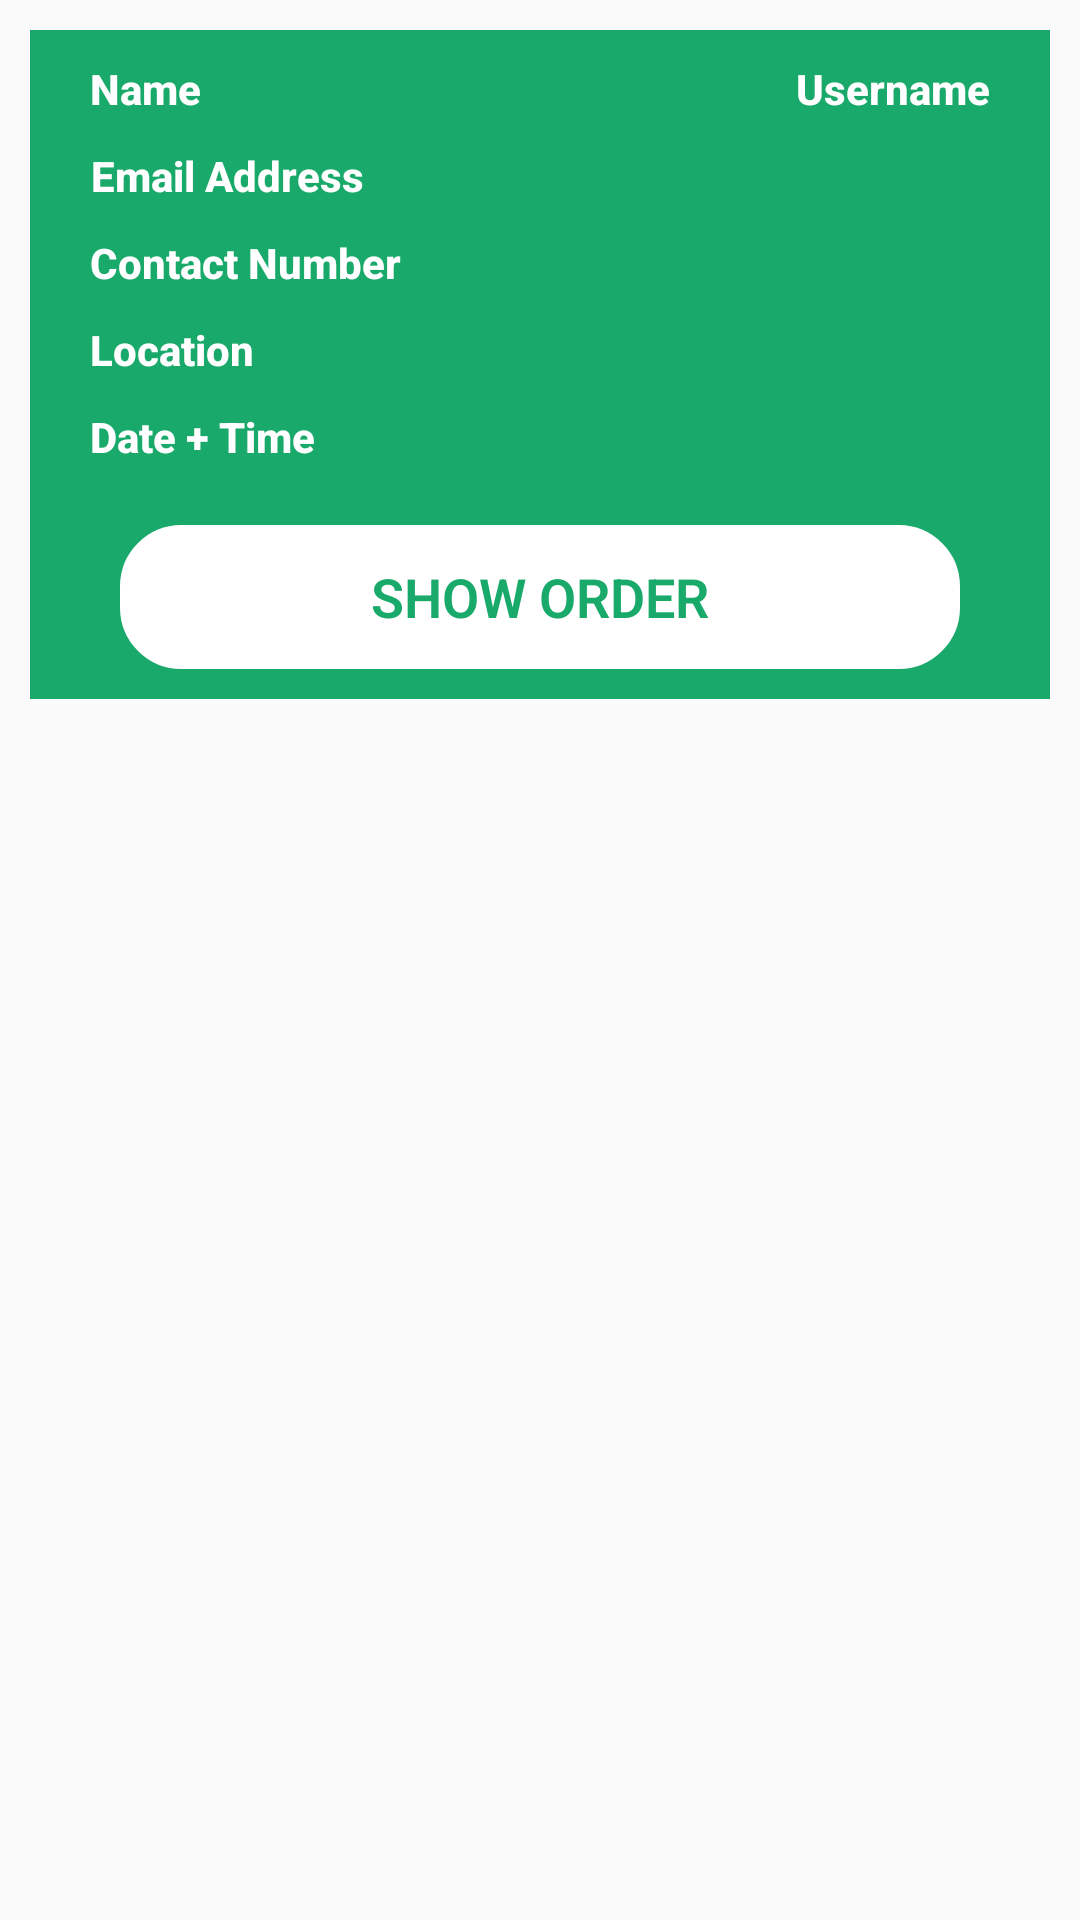

Produce the Android XML layout that renders to this screen, including the resource entries it uses.
<!-- AndroidManifest.xml: application theme AppTheme -->
<!-- res/layout/admin_orders_layout.xml -->
<?xml version="1.0" encoding="utf-8"?>
<RelativeLayout xmlns:android="http://schemas.android.com/apk/res/android"
    android:layout_width="match_parent"
    android:layout_height="wrap_content">

    <RelativeLayout
        android:layout_width="match_parent"
        android:layout_height="wrap_content"
        android:layout_margin="10dp"
        android:background="@color/gradStart"
        android:padding="10dp">

        <TextView
            android:id="@+id/order_user_name"
            android:layout_width="wrap_content"
            android:layout_height="wrap_content"
            android:layout_marginLeft="10dp"
            android:fontFamily="sans-serif-medium"
            android:text="Name"
            android:textColor="@color/white"
            android:textSize="14sp"
            android:textStyle="bold" />

        <TextView
            android:id="@+id/order_user_username"
            android:layout_width="wrap_content"
            android:layout_height="wrap_content"
            android:layout_alignParentEnd="true"
            android:layout_marginRight="10dp"
            android:fontFamily="sans-serif-medium"
            android:text="Username"
            android:textColor="@color/white"
            android:textSize="14sp"
            android:textStyle="bold" />

        <TextView
            android:id="@+id/order_user_email"
            android:layout_width="wrap_content"
            android:layout_height="wrap_content"
            android:layout_below="@id/order_user_name"
            android:layout_marginLeft="10dp"
            android:layout_marginTop="10dp"
            android:layout_marginRight="5dp"
            android:fontFamily="sans-serif-medium"
            android:text="Email Address"
            android:textAlignment="viewEnd"
            android:textColor="@color/white"
            android:textSize="14sp"
            android:textStyle="bold" />

        <TextView
            android:id="@+id/order_user_phone"
            android:layout_width="wrap_content"
            android:layout_height="wrap_content"
            android:layout_below="@id/order_user_email"
            android:layout_marginLeft="10dp"
            android:layout_marginTop="10dp"
            android:layout_marginRight="5dp"
            android:fontFamily="sans-serif-medium"
            android:text="Contact Number"
            android:textAlignment="viewEnd"
            android:textColor="@color/white"
            android:textSize="14sp"
            android:textStyle="bold" />

        <TextView
            android:id="@+id/order_user_location"
            android:layout_width="wrap_content"
            android:layout_height="wrap_content"
            android:layout_below="@id/order_user_phone"
            android:layout_alignParentStart="true"
            android:layout_marginLeft="10dp"
            android:layout_marginTop="10dp"
            android:layout_marginRight="5dp"
            android:fontFamily="sans-serif-medium"
            android:text="Location"
            android:textAlignment="viewEnd"
            android:textColor="@color/white"
            android:textSize="14sp"
            android:textStyle="bold" />

        <TextView
            android:id="@+id/order_datetime"
            android:layout_width="wrap_content"
            android:layout_height="wrap_content"
            android:layout_below="@id/order_user_location"
            android:layout_alignParentStart="true"
            android:layout_marginLeft="10dp"
            android:layout_marginTop="10dp"
            android:layout_marginRight="5dp"
            android:fontFamily="sans-serif-medium"
            android:text="Date + Time"
            android:textAlignment="viewEnd"
            android:textColor="@color/white"
            android:textSize="14sp"
            android:textStyle="bold" />

        <Button
            android:id="@+id/btn_show_orders"
            android:layout_width="match_parent"
            android:layout_height="wrap_content"
            android:layout_below="@id/order_datetime"
            android:layout_marginLeft="20dp"
            android:layout_marginTop="20dp"
            android:layout_marginRight="20dp"
            android:background="@drawable/btn_background"
            android:backgroundTint="@color/white"
            android:fontFamily="sans-serif-light"
            android:text="Show Order"
            android:textColor="@color/gradStart"
            android:textSize="18sp"
            android:textStyle="bold"

            />

    </RelativeLayout>

</RelativeLayout>
<!-- resources referenced by this layout -->
<resources>
  <color name="gradStart">#19AA6B</color>
  <color name="white">#FFFFFF</color>
  <!-- drawable btn_background (drawable) -->
  <shape xmlns:android="http://schemas.android.com/apk/res/android"
      android:shape="rectangle">
  
      <corners
          android:bottomLeftRadius="20dp"
          android:bottomRightRadius="20dp"
          android:topLeftRadius="20dp"
          android:topRightRadius="20dp" />
  
      <stroke
          android:color="@color/white"
          android:width="1dp" />
  
  </shape>
  <style name="AppTheme" parent="Theme.AppCompat.Light.NoActionBar">
          <item name="colorPrimary">@color/gradStart</item>
          <item name="colorPrimaryDark">@android:color/black</item>
          <item name="colorAccent">@color/colorAccent</item>
      </style>
  <color name="colorAccent">#8BC34A</color>
</resources>
